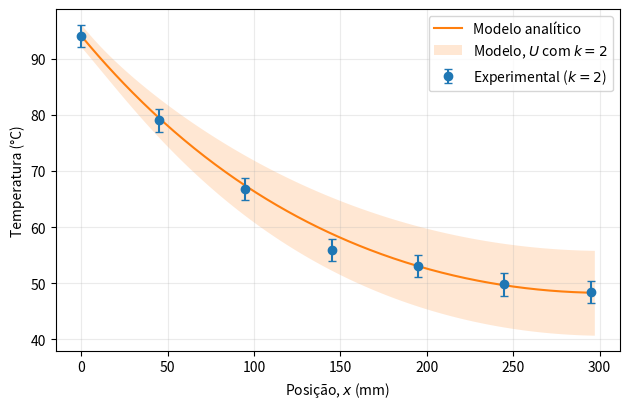

The matplotlib source for this figure:
"""Prática 3 — aleta cilíndrica. Preencha somente o bloco DADOS."""

import csv

import matplotlib.pyplot as plt
import numpy as np


# ================================ DADOS =====================================
DADOS = {
    "L_mm": 297.0,
    "d_mm": 25.4,
    "Tamb_C": 23.3,
    # Temperaturas medidas em x = 0, 45, 95, 145, 195, 245 e 295 mm.
    "T_C": [94.1, 79.0, 66.8, 55.9, 53.1, 49.8, 48.4],
}
# ============================================================================

X_MM = np.array([0, 45, 95, 145, 195, 245, 295], dtype=float)
K, U_K = 60.0, 5.0                  # W/(m K)
H, U_H = 12.0, 2.0                  # W/(m² K)
U_L_MM, U_D_MM, U_T_C = 0.5, 0.1, 1.0

SUFIXOS = [
    "zero", "quarentacinco", "noventacinco", "centoquarentacinco",
    "centonoventacinco", "duzentosquarentacinco", "duzentosnoventacinco",
]


def calcular(z, x=None):
    """Retorna geometria, perfil teórico, taxas, efetividade e eficiência."""
    L, d = z[:2]
    T = z[2:9]
    Tamb, k, h = z[9:]
    x = X_MM / 1000 if x is None else x

    P, A = np.pi * d, np.pi * d**2 / 4
    m = np.sqrt(h * P / (k * A))
    b = h / (m * k)
    denominador = np.cosh(m * L) + b * np.sinh(m * L)

    Tteo = Tamb + (T[0] - Tamb) * (
        np.cosh(m * (L - x)) + b * np.sinh(m * (L - x))
    ) / denominador
    qteo = np.sqrt(h * P * k * A) * (T[0] - Tamb) * (
        np.sinh(m * L) + b * np.cosh(m * L)
    ) / denominador

    # O último ponto está 2 mm antes da ponta: adota-se T(295 mm) até L.
    x_int = np.r_[X_MM / 1000, L]
    theta = np.r_[T, T[-1]] - Tamb
    qexp = h * P * np.trapz(theta, x_int) + h * A * theta[-1]

    Af = P * L + A
    theta_b = T[0] - Tamb
    efet_teo, efet_exp = qteo / (h * A * theta_b), qexp / (h * A * theta_b)
    efic_teo, efic_exp = qteo / (h * Af * theta_b), qexp / (h * Af * theta_b)
    return np.r_[P, A, m, Af, Tteo, qteo, qexp, efet_teo, efet_exp, efic_teo, efic_exp]


def incerteza(funcao, z, uz):
    """Propagação numérica por diferenças centrais; retorna U com k=2."""
    variancia = 0.0
    for i, ui in enumerate(uz):
        passo = max(abs(z[i]) * 1e-6, ui * 1e-3, 1e-8)
        maior, menor = z.copy(), z.copy()
        maior[i], menor[i] = maior[i] + passo, menor[i] - passo
        derivada = (funcao(maior) - funcao(menor)) / (2 * passo)
        variancia += (derivada * ui) ** 2
    return 2 * np.sqrt(variancia)


def br(x, casas=1):
    return f"{x:.{casas}f}".replace(".", "{,}")


def escrever_tex(z, y, U, arquivo="resultados.tex"):
    """Gera as macros usadas por relatorio_simplificado.tex."""
    n = len(X_MM)
    Tteo, UTteo = y[4:4 + n], U[4:4 + n]
    qteo, qexp, efet_teo, _, efic_teo, _ = y[4 + n:]
    Uqteo, Uqexp, Uefet_teo, _, Uefic_teo, _ = U[4 + n:]
    Texp = np.asarray(DADOS["T_C"], dtype=float)

    delta = Tteo - Texp
    compativel = np.abs(delta) <= UTteo + 2 * U_T_C
    criterio = np.abs(delta) <= 1.0
    maior = 1 + np.argmax(np.abs(delta[1:]))
    por_extenso = ["nenhum", "um", "dois", "três", "quatro", "cinco", "seis"]

    macros = {
        "Laleta": br(DADOS["L_mm"], 0),
        "Daleta": br(DADOS["d_mm"], 1),
        "Tamb": br(DADOS["Tamb_C"], 1),
        "mL": br(y[2] * z[0], 3),
        "Qteorico": br(qteo), "UQteorico": br(Uqteo),
        "Qexperimental": br(qexp), "UQexperimental": br(Uqexp),
        "DesvioQ": br(100 * (qexp - qteo) / qteo),
        "EfetividadeTeorica": br(efet_teo),
        "UEfetividadeTeorica": br(Uefet_teo),
        "EficienciaTeorica": br(efic_teo, 3),
        "UEficienciaTeorica": br(Uefic_teo, 3),
        "NCompativeis": por_extenso[int(compativel[1:].sum())],
        "NRoteiro": por_extenso[int(criterio[1:].sum())],
        "XMaiorDesvio": f"{X_MM[maior]:g}",
        "MaiorDesvio": br(abs(delta[maior])),
        "QualificacaoPerfil": "boa" if compativel[1:].sum() >= 5 else "apenas parcial",
        "QualificacaoTaxa": (
            "compatíveis" if abs(qexp - qteo) <= Uqteo + Uqexp else "incompatíveis"
        ),
    }

    for i, sufixo in enumerate(SUFIXOS):
        macros[f"T{sufixo}"] = br(Texp[i])
        macros[f"Tteo{sufixo}"] = br(Tteo[i])
        macros[f"UTteo{sufixo}"] = br(UTteo[i])
        macros[f"Delta{sufixo}"] = "--" if i == 0 else (
            "$" + ("+" if delta[i] > 0 else "-") + br(abs(delta[i])) + "$"
        )
        macros[f"Comp{sufixo}"] = "--" if i == 0 else (
            "Sim" if compativel[i] else "Não"
        )

    with open(arquivo, "w", encoding="utf-8") as arq:
        arq.write("% Gerado automaticamente por codigo-03.py. Não editar à mão.\n")
        for nome, valor in macros.items():
            arq.write(f"\\newcommand{{\\{nome}}}{{{valor}}}\n")


def main():
    T = np.asarray(DADOS["T_C"], dtype=float)
    if len(T) != len(X_MM) or not np.isfinite(T).all():
        raise ValueError("Informe as sete temperaturas medidas em T_C.")
    if DADOS["L_mm"] <= X_MM[-1] or DADOS["d_mm"] <= 0:
        raise ValueError("Use L_mm > 295 mm e d_mm positivo.")

    z = np.r_[DADOS["L_mm"] / 1000, DADOS["d_mm"] / 1000, T, DADOS["Tamb_C"], K, H]
    uz = np.r_[U_L_MM / 1000, U_D_MM / 1000, [U_T_C] * 8, U_K, U_H]
    y, U = calcular(z), incerteza(calcular, z, uz)

    nomes = (
        ["P (m)", "A (m²)", "m (1/m)", "Af (m²)"]
        + [f"Tteo({x:g} mm) (°C)" for x in X_MM]
        + ["qteo (W)", "qexp (W)", "efet_teo", "efet_exp", "efic_teo", "efic_exp"]
    )
    with open("resultados_pratica3.csv", "w", newline="", encoding="utf-8") as arq:
        escritor = csv.writer(arq)
        escritor.writerow(["grandeza", "valor", "U (k=2)"])
        escritor.writerows(zip(nomes, y, U))
    escrever_tex(z, y, U)

    x = np.linspace(0, z[0], 300)
    perfil = lambda zz: calcular(zz, x)[4:4 + len(x)]
    Tteo, UTteo = perfil(z), incerteza(perfil, z, uz)
    plt.figure(figsize=(6.4, 4.2))
    plt.plot(1000 * x, Tteo, color="C1", label="Modelo analítico")
    plt.fill_between(1000 * x, Tteo - UTteo, Tteo + UTteo, color="C1", alpha=.18,
                     lw=0, label="Modelo, $U$ com $k=2$")
    plt.errorbar(X_MM, T, yerr=2 * U_T_C, fmt="o", color="C0", capsize=3,
                 zorder=3, label="Experimental ($k=2$)")
    plt.xlabel("Posição, $x$ (mm)")
    plt.ylabel("Temperatura (°C)")
    plt.grid(alpha=.25)
    plt.legend()
    plt.tight_layout()
    plt.savefig("perfil_temperatura.png", dpi=300)
    plt.close()

    print("Gerados: resultados_pratica3.csv, resultados.tex e perfil_temperatura.png.")


if __name__ == "__main__":
    main()
